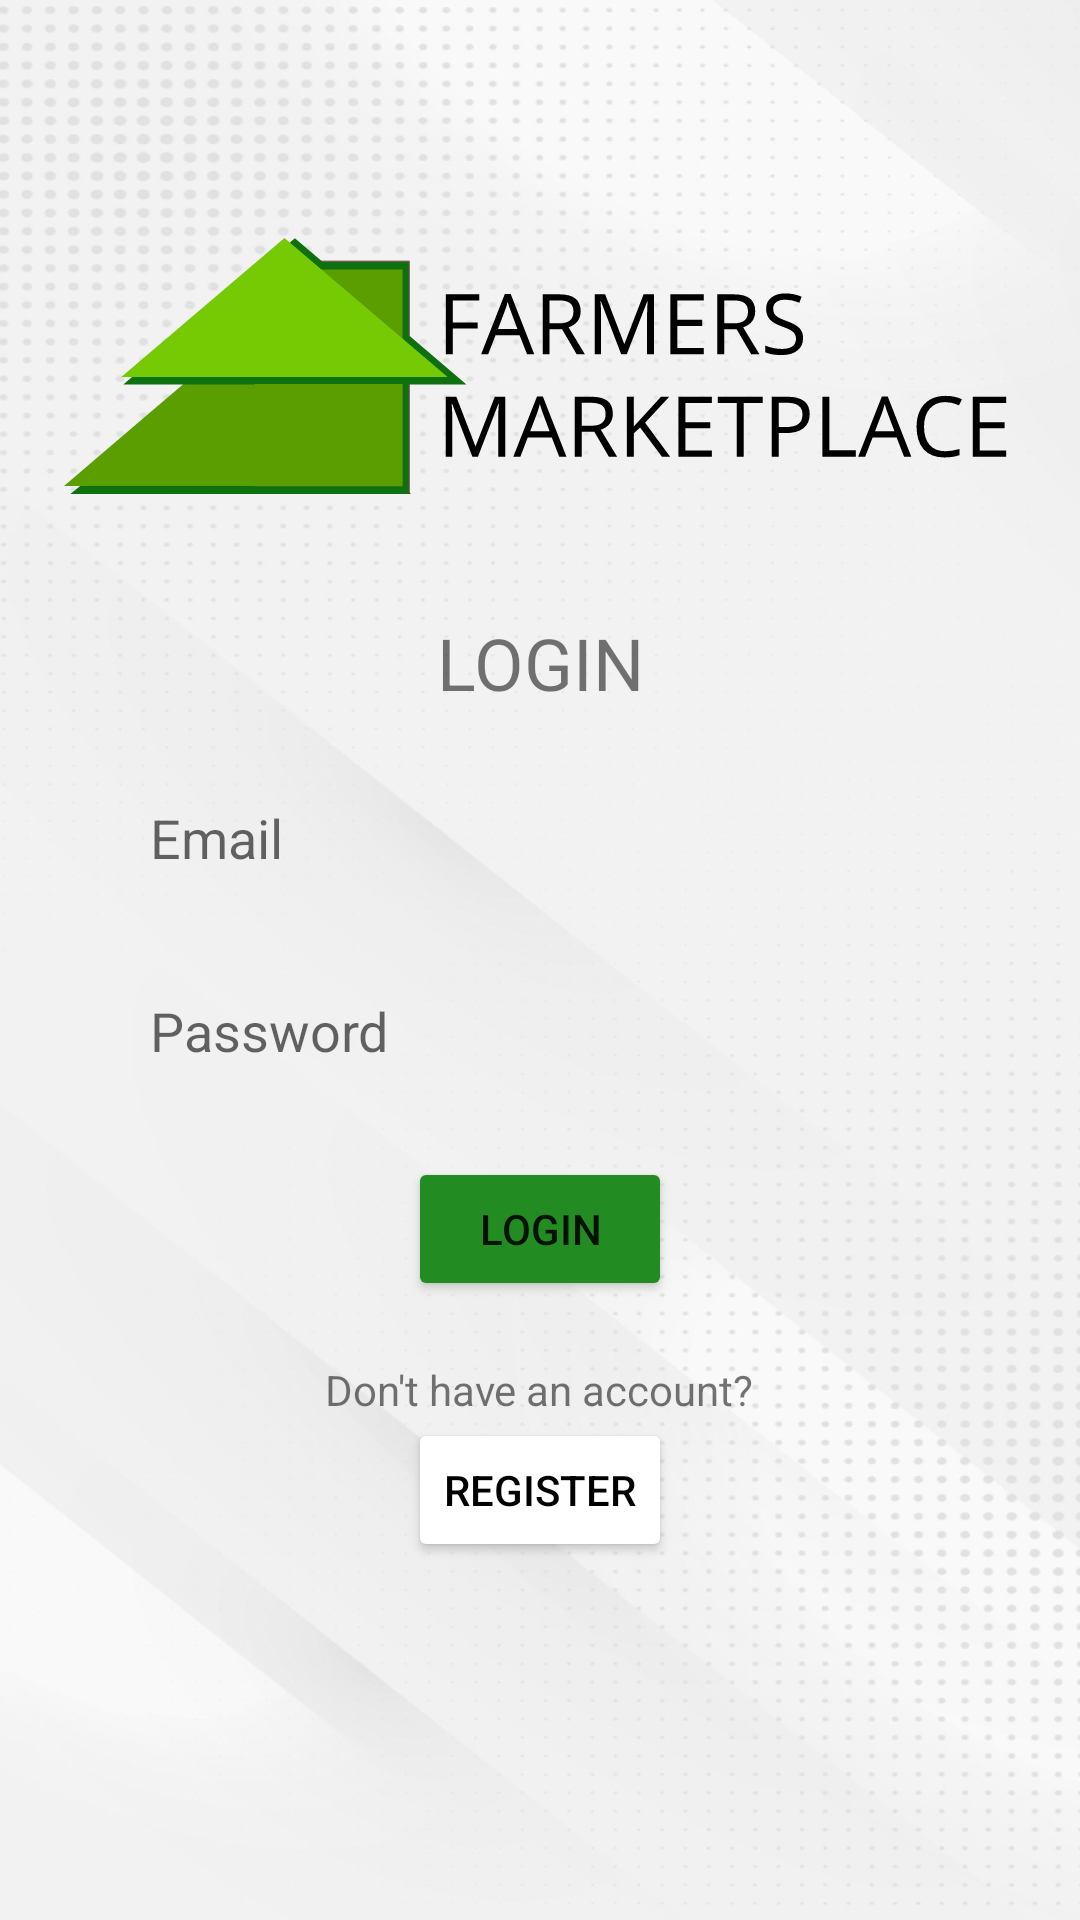

The Android layout XML behind this screen, and the referenced resources:
<!-- AndroidManifest.xml: application theme Theme.FarmersMarketplace.NoActionBar -->
<!-- res/layout/activity_login.xml -->
<?xml version="1.0" encoding="utf-8"?>
<LinearLayout xmlns:android="http://schemas.android.com/apk/res/android"
    xmlns:app="http://schemas.android.com/apk/res-auto"
    xmlns:tools="http://schemas.android.com/tools"
    android:layout_width="match_parent"
    android:layout_height="match_parent"
    tools:context=".account.LoginActivity"
    android:background="@drawable/bg_app"
    android:gravity="center"
    android:orientation="vertical">

    <ImageView
        android:layout_width="wrap_content"
        android:layout_height="wrap_content"
        android:background="@drawable/ic_app_logo"/>
    <LinearLayout
        android:layout_width="match_parent"
        android:layout_height="wrap_content"
        android:orientation="vertical"
        android:gravity="center"
        android:padding="40dp">
        <TextView
            android:layout_width="match_parent"
            android:layout_height="wrap_content"
            android:textAlignment="center"
            android:text="LOGIN"
            android:textSize="24sp"/>

        <com.google.android.material.textfield.TextInputEditText
            android:id="@+id/et_login_email"
            android:layout_width="match_parent"
            android:layout_height="wrap_content"
            android:layout_marginTop="20dp"
            android:inputType="textEmailAddress"
            android:hint="Email"
            android:background="@drawable/bg_edittext"
            android:padding="10dp"/>

        <com.google.android.material.textfield.TextInputEditText
            android:id="@+id/et_login_password"
            android:layout_width="match_parent"
            android:layout_height="wrap_content"
            android:layout_marginTop="20dp"
            android:inputType="textPassword"
            android:hint="Password"
            android:background="@drawable/bg_edittext"
            android:padding="10dp"/>
        
        <Button
            android:id="@+id/btn_login"
            android:layout_width="wrap_content"
            android:layout_height="wrap_content"
            android:layout_marginTop="20dp"
            android:text="LOGIN"
            android:backgroundTint="@color/green_700"/>

        <TextView
            android:layout_width="wrap_content"
            android:layout_height="wrap_content"
            android:paddingTop="20dp"
            android:text="Don't have an account?"/>

        <Button
            android:id="@+id/btn_goto_register"
            android:layout_width="wrap_content"
            android:layout_height="wrap_content"
            android:text="@string/btn_register"
            android:textColor="@color/black"
            android:backgroundTint="@color/white"/>

    </LinearLayout>

</LinearLayout>
<!-- resources referenced by this layout -->
<resources>
  <color name="black">#FF000000</color>
  <color name="green_700">#228C22</color>
  <color name="white">#FFFFFFFF</color>
  <!-- drawable bg_app: png bitmap (drawable, 317767 bytes) -->
  <!-- drawable ic_app_logo: vector/xml drawable (drawable, 6776 chars, omitted) -->
  <string name="btn_register">REGISTER</string>
  <style name="Theme.FarmersMarketplace.NoActionBar">
          <item name="windowActionBar">false</item>
          <item name="windowNoTitle">true</item>
      </style>
</resources>
